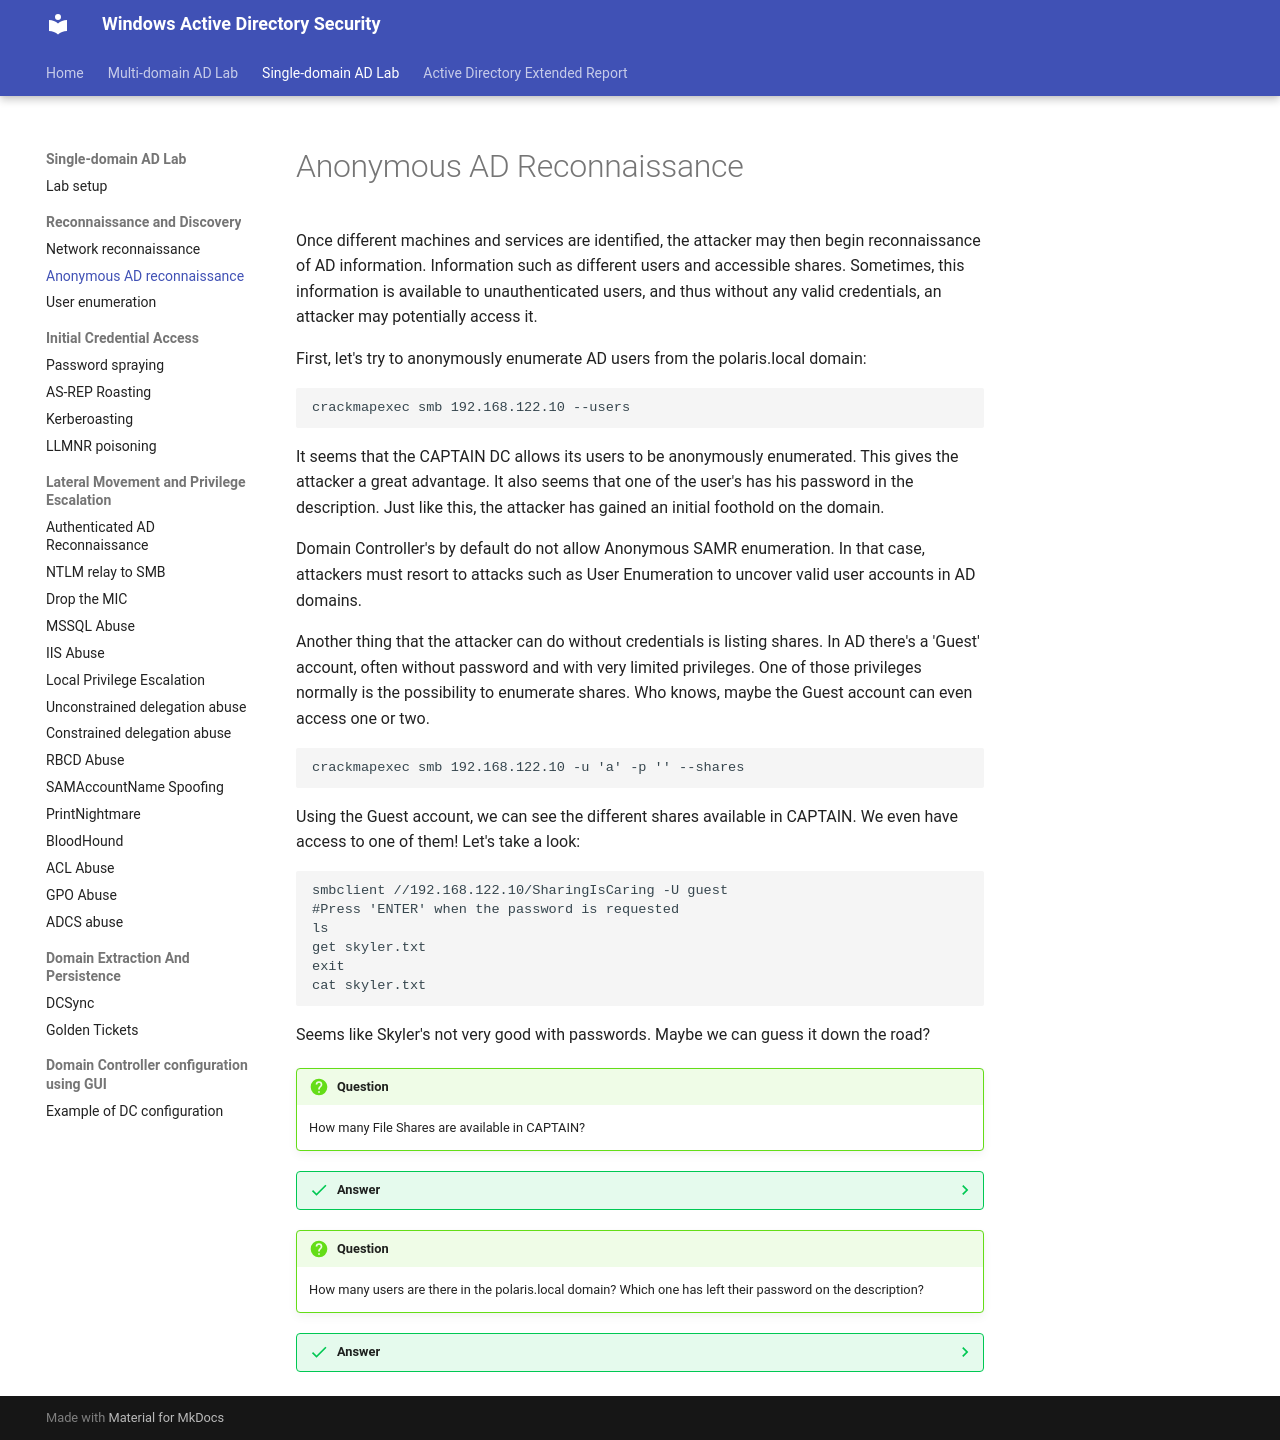

repository: netexperiments/wadsecurity · page: labs/single-domain-attacks/AD-Reconnaissance/index.html · generator: mkdocs

#Anonymous AD Reconnaissance

Once different machines and services are identified, the attacker may then begin reconnaissance of AD information. Information such as different users and accessible shares. Sometimes, this information is available to unauthenticated users, and thus without any valid credentials, an attacker may potentially access it.

First, let's try to anonymously enumerate AD users from the polaris.local domain:
```
crackmapexec smb 192.168.122.10 --users
```
It seems that the CAPTAIN DC allows its users to be anonymously enumerated. This gives the attacker a great advantage. It also seems that one of the user's has his password in the description. Just like this, the attacker has gained an initial foothold on the domain.

Domain Controller's by default do not allow Anonymous SAMR enumeration. In that case, attackers must resort to attacks such as User Enumeration to uncover valid user accounts in AD domains.


Another thing that the attacker can do without credentials is listing shares. In AD there's a 'Guest' account, often without password and with very limited privileges. One of those privileges normally is the possibility to enumerate shares. Who knows, maybe the Guest account can even access one or two.

```
crackmapexec smb 192.168.122.10 -u 'a' -p '' --shares
```
Using the Guest account, we can see the different shares available in CAPTAIN. We even have access to one of them! Let's take a look:

```
smbclient //192.168.122.10/SharingIsCaring -U guest
#Press 'ENTER' when the password is requested
ls 
get skyler.txt
exit
cat skyler.txt
```
Seems like Skyler's not very good with passwords. Maybe we can guess it down the road?

!!! question
    How many File Shares are available in CAPTAIN?
??? success "Answer"
    There are seven file shares in CAPTAIN. The guest account can read and write one of them: SharingIsCaring.

!!! question
    How many users are there in the polaris.local domain? Which one has left their password on the description?
??? success "Answer"
    Through anonymous enumeration, the attacker found 7 user accounts. The saul.goodman user account's password can be seen in its description.
